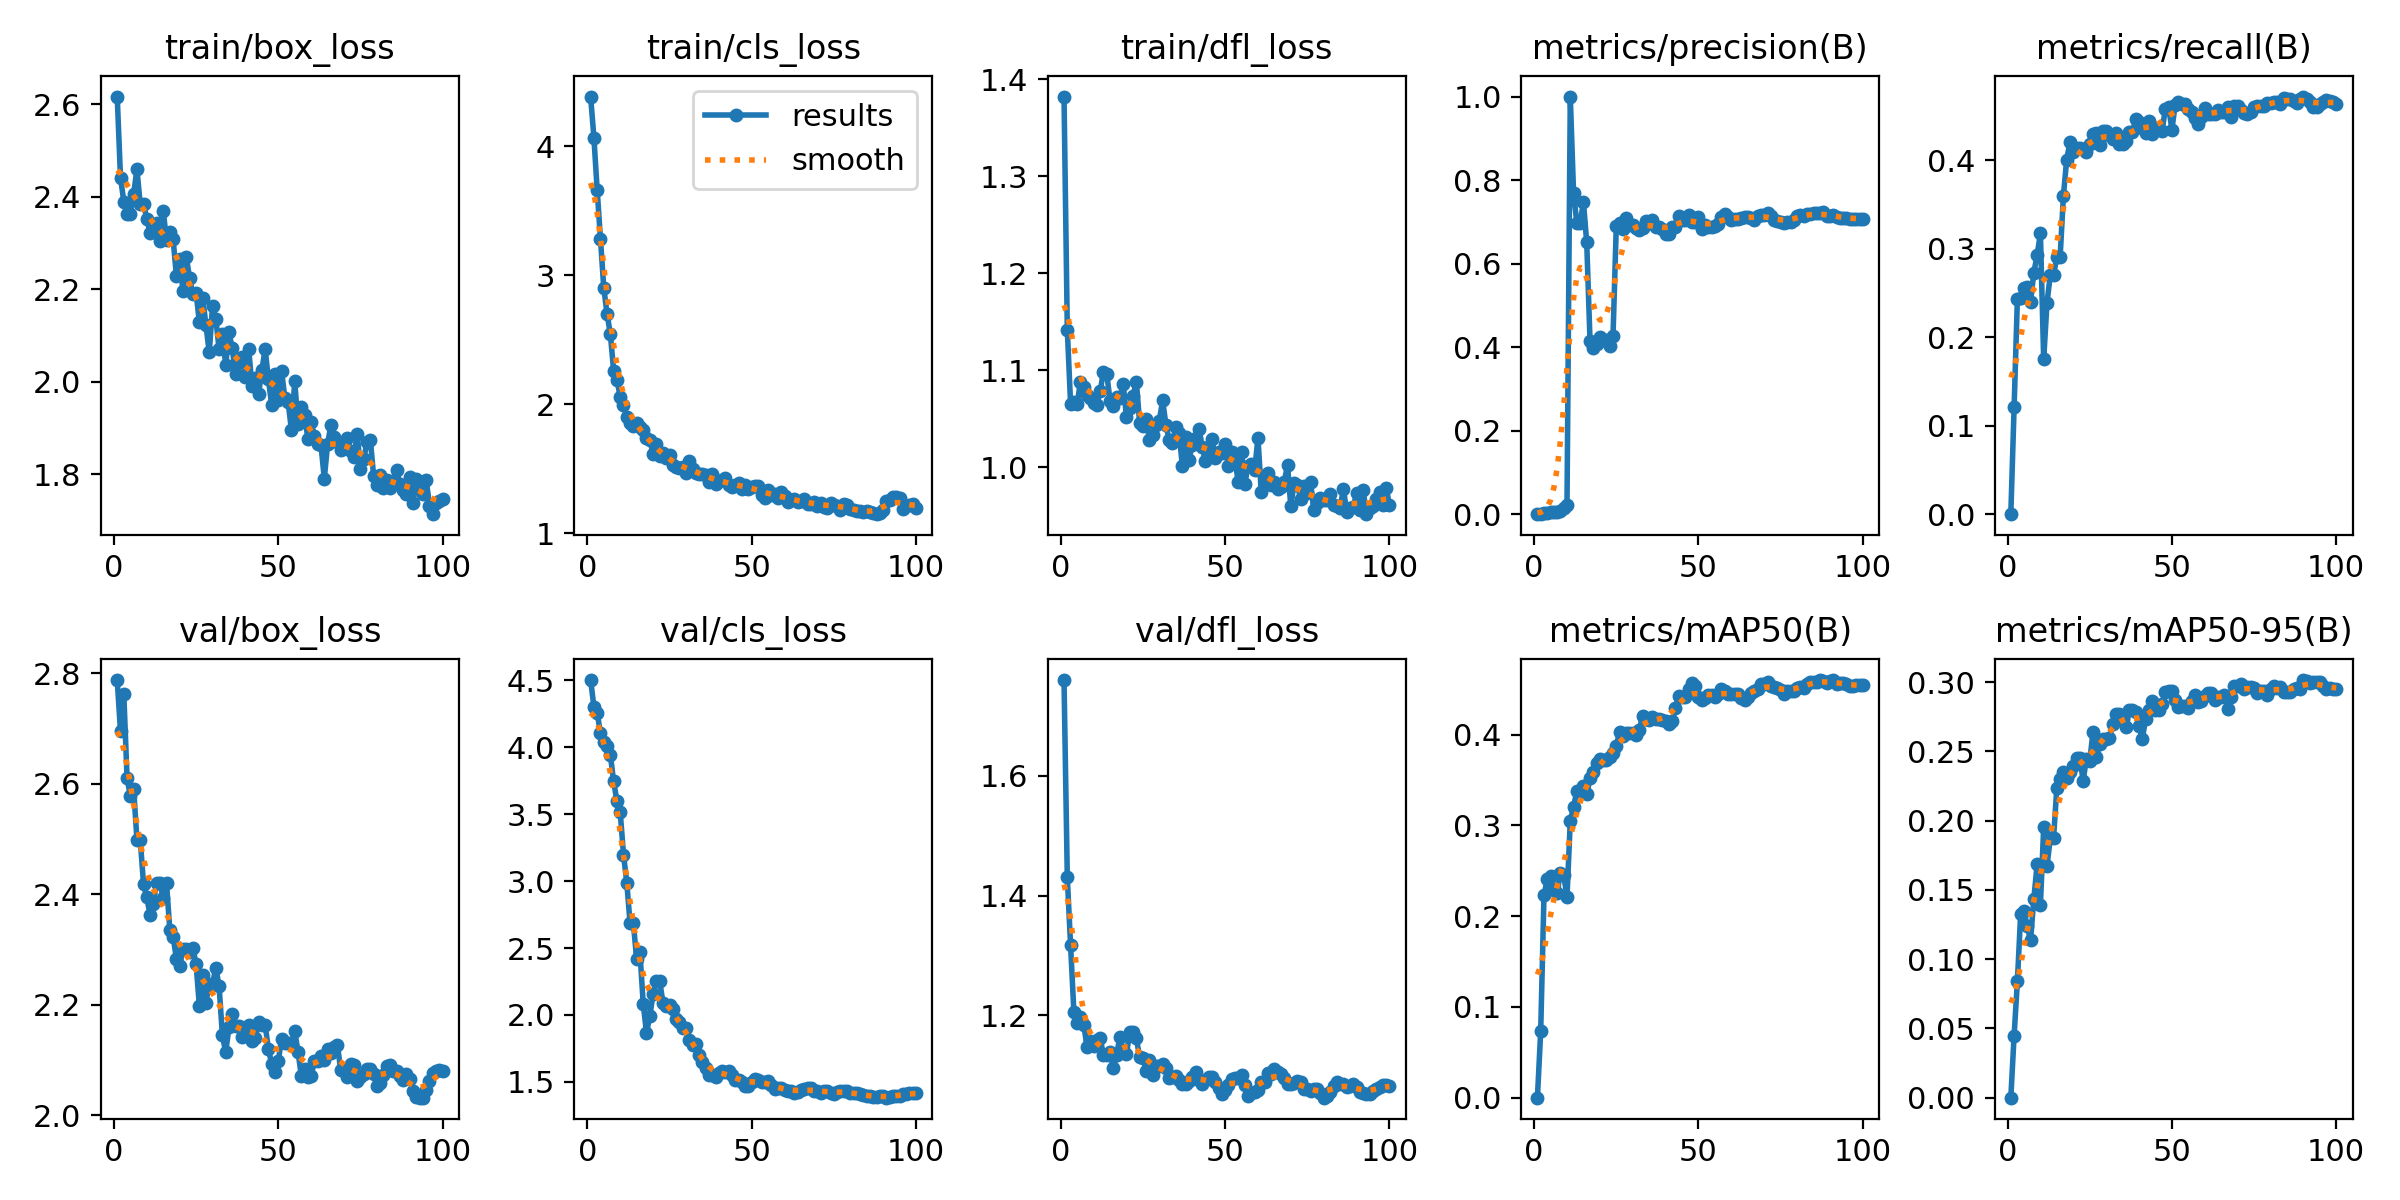

The file beside this chart, header and first rows:
epoch, time, train/box_loss, train/cls_loss, train/dfl_loss, metrics/precision(B), metrics/recall(B), metrics/mAP50(B), metrics/mAP50-95(B), val/box_loss, val/cls_loss, val/dfl_loss, lr/pg0, lr/pg1, lr/pg2
1, 19.11, 2.617, 4.386, 1.382, 9e-05, 0.00029, 0.00014, 4e-05, 2.788, 4.503, 1.759, 7.5e-05, 7.5e-05, 7.5e-05
2, 35.41, 2.442, 4.069, 1.142, 0.00128, 0.1209, 0.07338, 0.04473, 2.695, 4.305, 1.43, 0.0001609, 0.0001609, 0.0001609
3, 51.71, 2.39, 3.66, 1.065, 0.00237, 0.2436, 0.2232, 0.08399, 2.763, 4.259, 1.317, 0.0002451, 0.0002451, 0.0002451
4, 68.05, 2.363, 3.281, 1.067, 0.00281, 0.245, 0.2405, 0.1329, 2.61, 4.104, 1.206, 0.0003275, 0.0003275, 0.0003275
5, 84.06, 2.364, 2.904, 1.065, 0.00479, 0.2559, 0.2438, 0.1351, 2.578, 4.041, 1.188, 0.0004082, 0.0004082, 0.0004082
6, 100.1, 2.407, 2.701, 1.088, 0.00518, 0.2565, 0.2301, 0.1236, 2.591, 4.01, 1.197, 0.0004871, 0.0004871, 0.0004871
7, 115.8, 2.46, 2.546, 1.082, 0.00522, 0.2402, 0.2254, 0.1136, 2.499, 3.944, 1.185, 0.0005644, 0.0005644, 0.0005644
8, 131.7, 2.384, 2.262, 1.074, 0.00832, 0.2732, 0.248, 0.1433, 2.499, 3.746, 1.148, 0.0006399, 0.0006399, 0.0006399
9, 147.8, 2.386, 2.192, 1.071, 0.01594, 0.2928, 0.2454, 0.1683, 2.419, 3.6, 1.158, 0.0007136, 0.0007136, 0.0007136
10, 164.1, 2.352, 2.057, 1.066, 0.02323, 0.3174, 0.221, 0.139, 2.394, 3.518, 1.149, 0.0007857, 0.0007857, 0.0007857
11, 180, 2.323, 1.996, 1.064, 1, 0.1751, 0.305, 0.1951, 2.362, 3.199, 1.158, 0.0008559, 0.0008559, 0.0008559
12, 195.8, 2.328, 1.898, 1.078, 0.7682, 0.2386, 0.3204, 0.1669, 2.383, 2.989, 1.163, 0.0009245, 0.0009245, 0.0009245
13, 212.6, 2.343, 1.851, 1.099, 0.6968, 0.2704, 0.3381, 0.1873, 2.421, 2.687, 1.133, 0.0009914, 0.0009914, 0.0009914
14, 228.3, 2.304, 1.831, 1.097, 0.6968, 0.2704, 0.3381, 0.1873, 2.421, 2.687, 1.133, 0.001056, 0.001056, 0.001056
15, 246.2, 2.369, 1.854, 1.068, 0.7475, 0.2908, 0.3439, 0.2236, 2.393, 2.417, 1.14, 0.001077, 0.001077, 0.001077
16, 262.4, 2.307, 1.821, 1.063, 0.6508, 0.2905, 0.334, 0.2302, 2.42, 2.469, 1.112, 0.001064, 0.001064, 0.001064
17, 279.5, 2.324, 1.803, 1.073, 0.4157, 0.36, 0.3517, 0.2349, 2.336, 2.085, 1.134, 0.001052, 0.001052, 0.001052
18, 296.5, 2.308, 1.738, 1.071, 0.3971, 0.4009, 0.3585, 0.2305, 2.323, 1.865, 1.165, 0.00104, 0.00104, 0.00104
19, 313.6, 2.23, 1.725, 1.086, 0.4071, 0.4207, 0.369, 0.2352, 2.284, 1.991, 1.141, 0.001027, 0.001027, 0.001027
20, 331.1, 2.266, 1.617, 1.052, 0.4235, 0.4099, 0.3727, 0.2396, 2.271, 2.156, 1.135, 0.001015, 0.001015, 0.001015
21, 348.1, 2.196, 1.693, 1.061, 0.4164, 0.4144, 0.3715, 0.2454, 2.301, 2.255, 1.173, 0.001002, 0.001002, 0.001002
22, 365.5, 2.271, 1.603, 1.074, 0.4164, 0.4144, 0.3715, 0.2454, 2.301, 2.255, 1.173, 0.0009901, 0.0009901, 0.0009901
23, 382.5, 2.225, 1.622, 1.088, 0.4033, 0.413, 0.3754, 0.2288, 2.296, 2.093, 1.162, 0.0009778, 0.0009778, 0.0009778
24, 399.5, 2.189, 1.585, 1.046, 0.4276, 0.4098, 0.3792, 0.2445, 2.304, 2.064, 1.131, 0.0009654, 0.0009654, 0.0009654
25, 416.5, 2.193, 1.611, 1.042, 0.6908, 0.4189, 0.3875, 0.2427, 2.273, 2.073, 1.13, 0.000953, 0.000953, 0.000953
26, 433.6, 2.129, 1.53, 1.049, 0.697, 0.43, 0.4031, 0.2638, 2.198, 2.045, 1.108, 0.0009406, 0.0009406, 0.0009406
27, 450.4, 2.182, 1.516, 1.028, 0.6837, 0.4304, 0.3984, 0.2458, 2.254, 1.972, 1.126, 0.0009283, 0.0009283, 0.0009283
28, 467.4, 2.122, 1.51, 1.033, 0.7089, 0.4177, 0.4012, 0.2554, 2.204, 1.949, 1.101, 0.0009159, 0.0009159, 0.0009159
29, 484.3, 2.064, 1.511, 1.044, 0.6922, 0.4326, 0.4012, 0.2586, 2.238, 1.899, 1.116, 0.0009035, 0.0009035, 0.0009035
30, 501.6, 2.164, 1.469, 1.048, 0.6922, 0.4326, 0.4012, 0.2586, 2.238, 1.899, 1.116, 0.0008911, 0.0008911, 0.0008911
31, 518.6, 2.136, 1.562, 1.069, 0.6841, 0.429, 0.3995, 0.2593, 2.267, 1.812, 1.119, 0.0008787, 0.0008787, 0.0008787
32, 535.2, 2.071, 1.495, 1.044, 0.6815, 0.4238, 0.4055, 0.2697, 2.233, 1.777, 1.112, 0.0008664, 0.0008664, 0.0008664
33, 551.8, 2.104, 1.469, 1.028, 0.6841, 0.4306, 0.4204, 0.2767, 2.145, 1.784, 1.096, 0.000854, 0.000854, 0.000854
34, 568.7, 2.036, 1.456, 1.025, 0.7018, 0.4189, 0.417, 0.2771, 2.114, 1.702, 1.097, 0.0008416, 0.0008416, 0.0008416
35, 585.7, 2.107, 1.458, 1.042, 0.6971, 0.4189, 0.4157, 0.2733, 2.159, 1.647, 1.099, 0.0008293, 0.0008293, 0.0008293
36, 602.6, 2.072, 1.455, 1.035, 0.7034, 0.4214, 0.4194, 0.2673, 2.184, 1.604, 1.093, 0.0008169, 0.0008169, 0.0008169
37, 618.9, 2.016, 1.395, 1.001, 0.6877, 0.4321, 0.4172, 0.2796, 2.162, 1.55, 1.086, 0.0008045, 0.0008045, 0.0008045
38, 636.2, 2.043, 1.457, 1.031, 0.6877, 0.4321, 0.4172, 0.2796, 2.162, 1.55, 1.086, 0.0007921, 0.0007921, 0.0007921
39, 653.2, 2.054, 1.383, 1.007, 0.6819, 0.4465, 0.416, 0.2784, 2.141, 1.538, 1.091, 0.0007797, 0.0007797, 0.0007797
40, 670, 2.01, 1.402, 1.023, 0.6715, 0.4436, 0.415, 0.2684, 2.153, 1.562, 1.097, 0.0007674, 0.0007674, 0.0007674
41, 686.6, 2.071, 1.409, 1.03, 0.6712, 0.4362, 0.4115, 0.2587, 2.164, 1.584, 1.106, 0.000755, 0.000755, 0.000755
42, 703, 1.99, 1.431, 1.039, 0.6879, 0.4309, 0.4145, 0.2734, 2.134, 1.574, 1.093, 0.0007426, 0.0007426, 0.0007426
43, 719.5, 2.009, 1.373, 1.021, 0.6883, 0.4443, 0.4294, 0.2797, 2.14, 1.578, 1.086, 0.0007302, 0.0007302, 0.0007302
44, 736.1, 1.974, 1.359, 1.006, 0.7136, 0.4294, 0.4426, 0.286, 2.169, 1.551, 1.092, 0.0007179, 0.0007179, 0.0007179
45, 753.5, 2.025, 1.376, 1.01, 0.7048, 0.4365, 0.441, 0.28, 2.164, 1.516, 1.097, 0.0007055, 0.0007055, 0.0007055
46, 770, 2.071, 1.386, 1.029, 0.7048, 0.4365, 0.441, 0.28, 2.164, 1.516, 1.097, 0.0006931, 0.0006931, 0.0006931
47, 787.1, 2.005, 1.347, 1.009, 0.7167, 0.4329, 0.4496, 0.2845, 2.12, 1.5, 1.089, 0.0006808, 0.0006808, 0.0006808
48, 803.6, 1.95, 1.371, 1.016, 0.6996, 0.4578, 0.4564, 0.2929, 2.093, 1.472, 1.08, 0.0006684, 0.0006684, 0.0006684
49, 821.3, 2.017, 1.344, 1.015, 0.699, 0.4607, 0.4538, 0.2936, 2.078, 1.471, 1.069, 0.000656, 0.000656, 0.000656
50, 837.5, 1.96, 1.357, 1.024, 0.7111, 0.4346, 0.4419, 0.2932, 2.098, 1.497, 1.075, 0.0006436, 0.0006436, 0.0006436
51, 854.5, 2.024, 1.364, 1.001, 0.6825, 0.463, 0.4385, 0.2869, 2.139, 1.52, 1.084, 0.0006312, 0.0006312, 0.0006312
52, 871.1, 1.965, 1.364, 1.016, 0.6926, 0.4663, 0.4398, 0.2822, 2.13, 1.512, 1.094, 0.0006189, 0.0006189, 0.0006189
53, 887.9, 1.956, 1.294, 1.008, 0.6873, 0.4641, 0.4439, 0.2825, 2.131, 1.502, 1.096, 0.0006065, 0.0006065, 0.0006065
54, 905.2, 1.896, 1.276, 0.9845, 0.6873, 0.4641, 0.4439, 0.2825, 2.131, 1.502, 1.096, 0.0005941, 0.0005941, 0.0005941
55, 921.8, 2.001, 1.336, 1.015, 0.6902, 0.4585, 0.4418, 0.281, 2.152, 1.508, 1.101, 0.0005818, 0.0005818, 0.0005818
56, 939.1, 1.909, 1.294, 0.9831, 0.6952, 0.4549, 0.4445, 0.2865, 2.115, 1.473, 1.083, 0.0005694, 0.0005694, 0.0005694
57, 956.5, 1.945, 1.305, 1.001, 0.7106, 0.4475, 0.4499, 0.2903, 2.072, 1.446, 1.065, 0.000557, 0.000557, 0.000557
58, 973.4, 1.928, 1.272, 1.004, 0.7193, 0.4405, 0.4477, 0.2858, 2.085, 1.454, 1.07, 0.0005446, 0.0005446, 0.0005446
59, 990.1, 1.877, 1.319, 0.9966, 0.7127, 0.4495, 0.4441, 0.2866, 2.07, 1.451, 1.072, 0.0005322, 0.0005322, 0.0005322
60, 1006, 1.912, 1.291, 1.03, 0.7052, 0.4586, 0.4452, 0.2899, 2.072, 1.44, 1.076, 0.0005199, 0.0005199, 0.0005199
... 40 more rows
